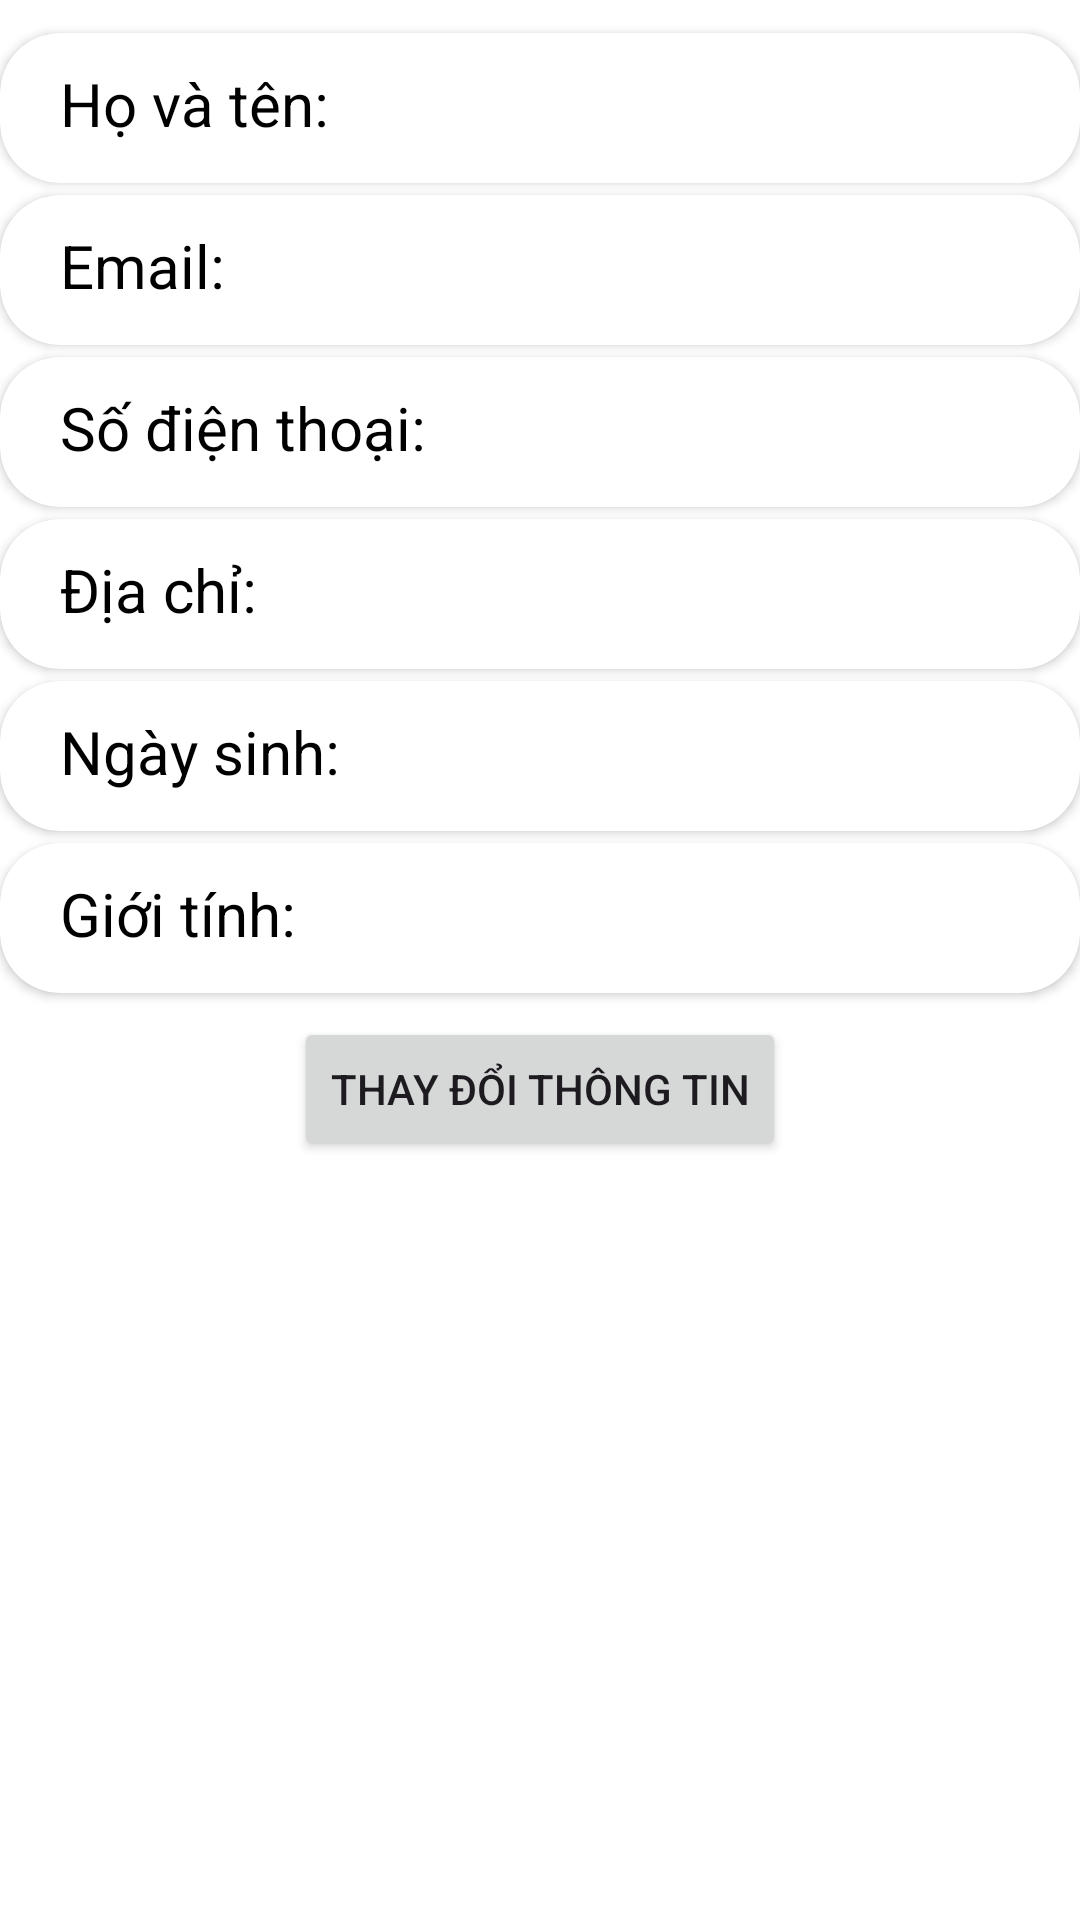

Produce the Android XML layout that renders to this screen, including the resource entries it uses.
<!-- AndroidManifest.xml: application theme Theme.MaterialComponents.Light.NoActionBar -->
<!-- res/layout/thongtinnguoidung_item.xml -->
<?xml version="1.0" encoding="utf-8"?>
<LinearLayout xmlns:android="http://schemas.android.com/apk/res/android"
    xmlns:app="http://schemas.android.com/apk/res-auto"

    android:layout_width="match_parent"
    android:layout_height="match_parent"
    android:background="#FFFFFF"
    android:layout_margin="20sp"
    android:orientation="vertical">

    <androidx.constraintlayout.widget.ConstraintLayout
        android:id="@+id/linearLayoutThongtin"
        android:layout_width="match_parent"
        android:layout_height="wrap_content">

        <androidx.cardview.widget.CardView
            android:id="@+id/cardView"
            android:layout_width="match_parent"
            android:layout_height="wrap_content"
            android:layout_marginTop="7dp"
            app:cardCornerRadius="20dp"
            app:layout_constraintEnd_toEndOf="parent"
            app:layout_constraintStart_toStartOf="parent"
            app:layout_constraintTop_toTopOf="parent">

            <TextView
                android:visibility="gone"
                android:id="@+id/txtAcId"
                android:layout_width="wrap_content"
                android:layout_height="50dp"
                android:layout_marginLeft="20dp"
                android:paddingTop="10dp"
                android:text="AccountId"
                android:textColor="@color/black"
                android:textSize="20dp" />
        </androidx.cardview.widget.CardView>

        <androidx.cardview.widget.CardView
            android:id="@+id/cart0"
            android:layout_width="match_parent"
            android:layout_height="wrap_content"
            app:cardCornerRadius="20dp"
            app:layout_constraintEnd_toEndOf="parent"
            app:layout_constraintStart_toStartOf="parent"
            app:layout_constraintTop_toBottomOf="@+id/cardView">

            <TextView
                android:visibility="gone"
                android:id="@+id/idTK"
                android:layout_width="wrap_content"
                android:layout_height="50dp"
                android:layout_marginLeft="20dp"
                android:paddingTop="10dp"
                android:text="Id Tài Khoản"
                android:textColor="@color/black"
                android:textSize="20dp" />
        </androidx.cardview.widget.CardView>

        <androidx.cardview.widget.CardView
            android:id="@+id/cart1"
            android:layout_width="match_parent"
            android:layout_height="wrap_content"
            android:layout_marginTop="4dp"
            app:cardCornerRadius="20dp"
            app:layout_constraintEnd_toEndOf="parent"
            app:layout_constraintStart_toStartOf="parent"
            app:layout_constraintTop_toBottomOf="@id/cart0">

            <TextView
                android:id="@+id/txtName"
                android:layout_width="match_parent"
                android:layout_height="50dp"
                android:layout_marginLeft="20dp"
                android:paddingTop="10dp"
                android:text="Họ và tên: "
                android:textColor="@color/black"
                android:textSize="20dp" />
        </androidx.cardview.widget.CardView>

        <androidx.cardview.widget.CardView
            android:id="@+id/cart2"
            android:layout_width="match_parent"
            android:layout_height="wrap_content"
            android:layout_marginTop="4dp"
            app:cardCornerRadius="20dp"
            app:layout_constraintEnd_toEndOf="parent"
            app:layout_constraintStart_toStartOf="parent"
            app:layout_constraintTop_toBottomOf="@id/cart1">

            <TextView
                android:id="@+id/txtEmail"
                android:layout_width="match_parent"
                android:layout_height="50dp"
                android:layout_marginLeft="20dp"
                android:paddingTop="10dp"
                android:text="Email: "
                android:textColor="@color/black"
                android:textSize="20dp" />
        </androidx.cardview.widget.CardView>

        <androidx.cardview.widget.CardView
            android:id="@+id/cart3"
            android:layout_width="match_parent"
            android:layout_height="wrap_content"
            android:layout_marginTop="4dp"
            app:cardCornerRadius="20dp"
            app:layout_constraintEnd_toEndOf="parent"
            app:layout_constraintStart_toStartOf="parent"
            app:layout_constraintTop_toBottomOf="@+id/cart2">

            <TextView
                android:id="@+id/txtSDT"
                android:layout_width="match_parent"
                android:layout_height="50dp"
                android:layout_marginLeft="20dp"
                android:paddingTop="10dp"
                android:text="Số điện thoại: "
                android:textColor="@color/black"
                android:textSize="20dp" />
        </androidx.cardview.widget.CardView>

        <androidx.cardview.widget.CardView
            android:id="@+id/cart4"
            android:layout_width="match_parent"
            android:layout_height="wrap_content"
            android:layout_marginTop="4dp"
            app:cardCornerRadius="20dp"
            app:layout_constraintEnd_toEndOf="parent"
            app:layout_constraintStart_toStartOf="parent"
            app:layout_constraintTop_toBottomOf="@+id/cart3">

            <TextView
                android:id="@+id/txtAddres"
                android:layout_width="match_parent"
                android:layout_height="50dp"
                android:layout_marginLeft="20dp"
                android:paddingTop="10dp"
                android:text="Địa chỉ: "
                android:textColor="@color/black"
                android:textSize="20dp" />
        </androidx.cardview.widget.CardView>

        <androidx.cardview.widget.CardView
            android:id="@+id/cart5"
            android:layout_width="match_parent"
            android:layout_height="wrap_content"
            android:layout_marginTop="4dp"
            app:cardCornerRadius="20dp"
            app:layout_constraintEnd_toEndOf="parent"
            app:layout_constraintStart_toStartOf="parent"
            app:layout_constraintTop_toBottomOf="@+id/cart4">

            <TextView
                android:id="@+id/txtBirthday"
                android:layout_width="match_parent"
                android:layout_height="50dp"
                android:layout_marginLeft="20dp"
                android:paddingTop="10dp"
                android:text="Ngày sinh: "
                android:textColor="@color/black"
                android:textSize="20dp" />
        </androidx.cardview.widget.CardView>


        <androidx.cardview.widget.CardView
            android:id="@+id/cart6"
            android:layout_width="match_parent"
            android:layout_height="wrap_content"
            android:layout_marginTop="4dp"
            app:cardCornerRadius="20dp"
            app:layout_constraintEnd_toEndOf="parent"
            app:layout_constraintStart_toStartOf="parent"
            app:layout_constraintTop_toBottomOf="@+id/cart5">

            <TextView
                android:id="@+id/txtGender"
                android:layout_width="match_parent"
                android:layout_height="50dp"
                android:layout_marginLeft="20dp"
                android:paddingTop="10dp"
                android:text="Giới tính: "
                android:textColor="@color/black"
                android:textSize="20dp" />
        </androidx.cardview.widget.CardView>

        <androidx.cardview.widget.CardView
            android:id="@+id/cart7"
            android:layout_width="match_parent"
            android:layout_height="wrap_content"
            android:layout_marginTop="4dp"
            app:cardCornerRadius="20dp"
            app:layout_constraintEnd_toEndOf="parent"
            app:layout_constraintStart_toStartOf="parent"
            app:layout_constraintTop_toBottomOf="@+id/cart6">

            <TextView
                android:visibility="gone"
                android:id="@+id/txtCreated"
                android:layout_width="match_parent"
                android:layout_height="50dp"
                android:layout_marginLeft="20dp"
                android:paddingTop="10dp"
                android:text="Created"
                android:textColor="@color/black"
                android:textSize="20dp" />
        </androidx.cardview.widget.CardView>

        <androidx.cardview.widget.CardView
            android:id="@+id/cart8"
            android:layout_width="match_parent"
            android:layout_height="wrap_content"
            android:layout_marginTop="4dp"
            app:cardCornerRadius="20dp"
            app:layout_constraintEnd_toEndOf="parent"
            app:layout_constraintStart_toStartOf="parent"
            app:layout_constraintTop_toBottomOf="@+id/cart7">

            <TextView
                android:visibility="gone"
                android:id="@+id/txtUpdated"
                android:layout_width="match_parent"
                android:layout_height="50dp"
                android:layout_marginLeft="20dp"
                android:paddingTop="10dp"
                android:text="Updated"
                android:textColor="@color/black"
                android:textSize="20dp" />
        </androidx.cardview.widget.CardView>


        <Button
            android:id="@+id/CapNhapThongTinNguoiDung"
            android:layout_width="wrap_content"
            android:layout_height="wrap_content"
            android:text="Thay đổi thông tin"
            app:layout_constraintEnd_toEndOf="parent"
            app:layout_constraintStart_toStartOf="parent"
            app:layout_constraintTop_toBottomOf="@+id/cart8" />

    </androidx.constraintlayout.widget.ConstraintLayout>


</LinearLayout>
<!-- resources referenced by this layout -->
<resources>
  <style name="Theme.MaterialComponents.Light.NoActionBar" parent="Base.Theme.MaterialComponents.Light.NoActionBar" />
  <style name="Base.Theme.MaterialComponents.Light.NoActionBar" parent="Theme.Material3.DayNight.NoActionBar">
          
          
      </style>
  <!-- not gathered from this repository: default colours our renderer supplied (Android Studio template values) -->
  <color name="black">#FF000000</color>
</resources>
